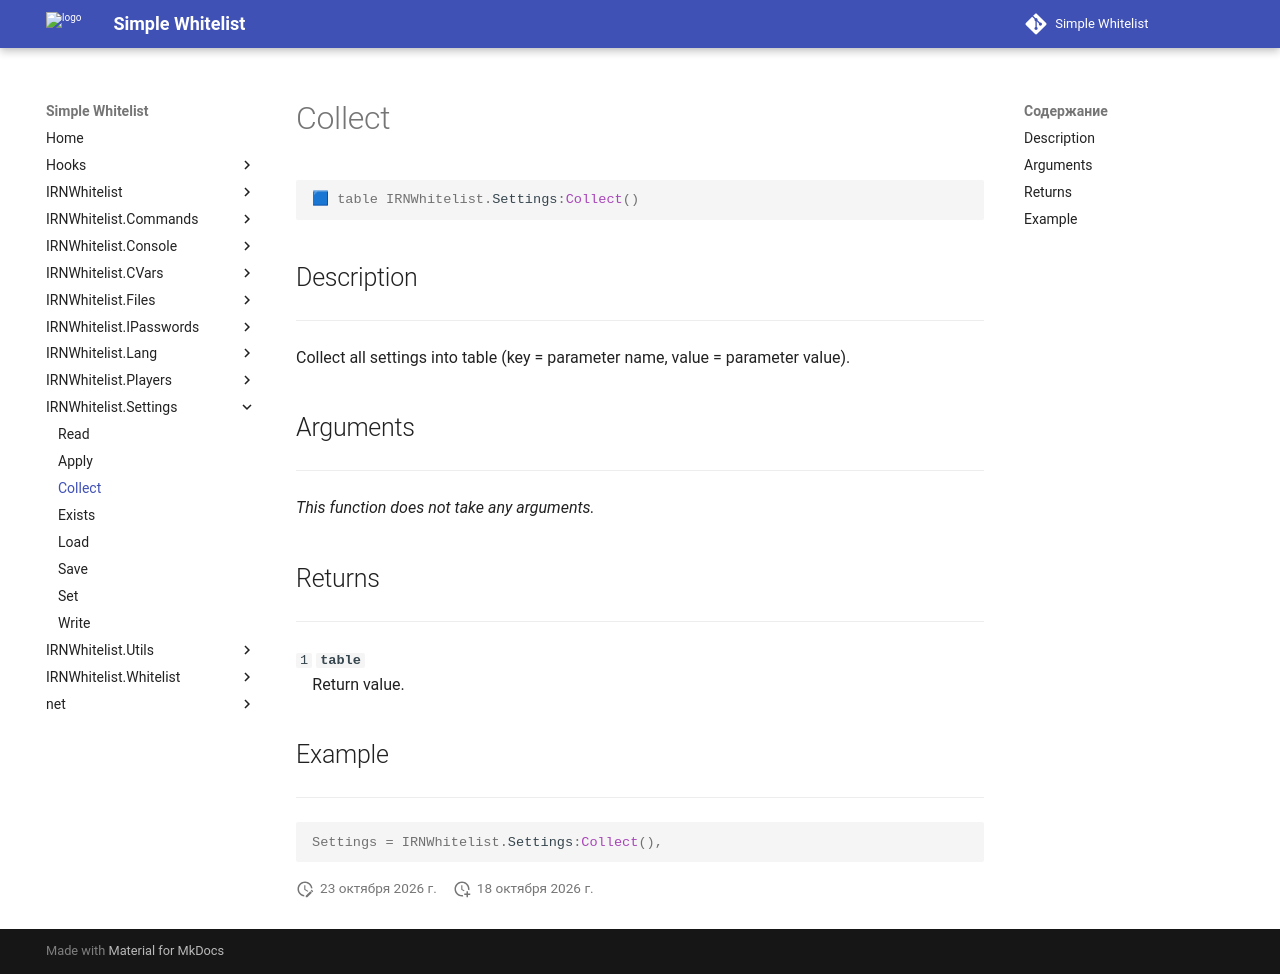

repository: Enalian/simple_whitelist · page: IRNWhitelist_Settings/Collect/index.html · generator: mkdocs

---
title: IRNWhitelist.Settings:Collect
---

```lua
🟦 table IRNWhitelist.Settings:Collect()
```

## Description
---

Collect all settings into table (key = parameter name, value = parameter value).

## Arguments
---

*This function does not take any arguments.*

## Returns
---

`1` **`table`**  
&emsp;Return value.

## Example
---

```lua
Settings = IRNWhitelist.Settings:Collect(),
```
